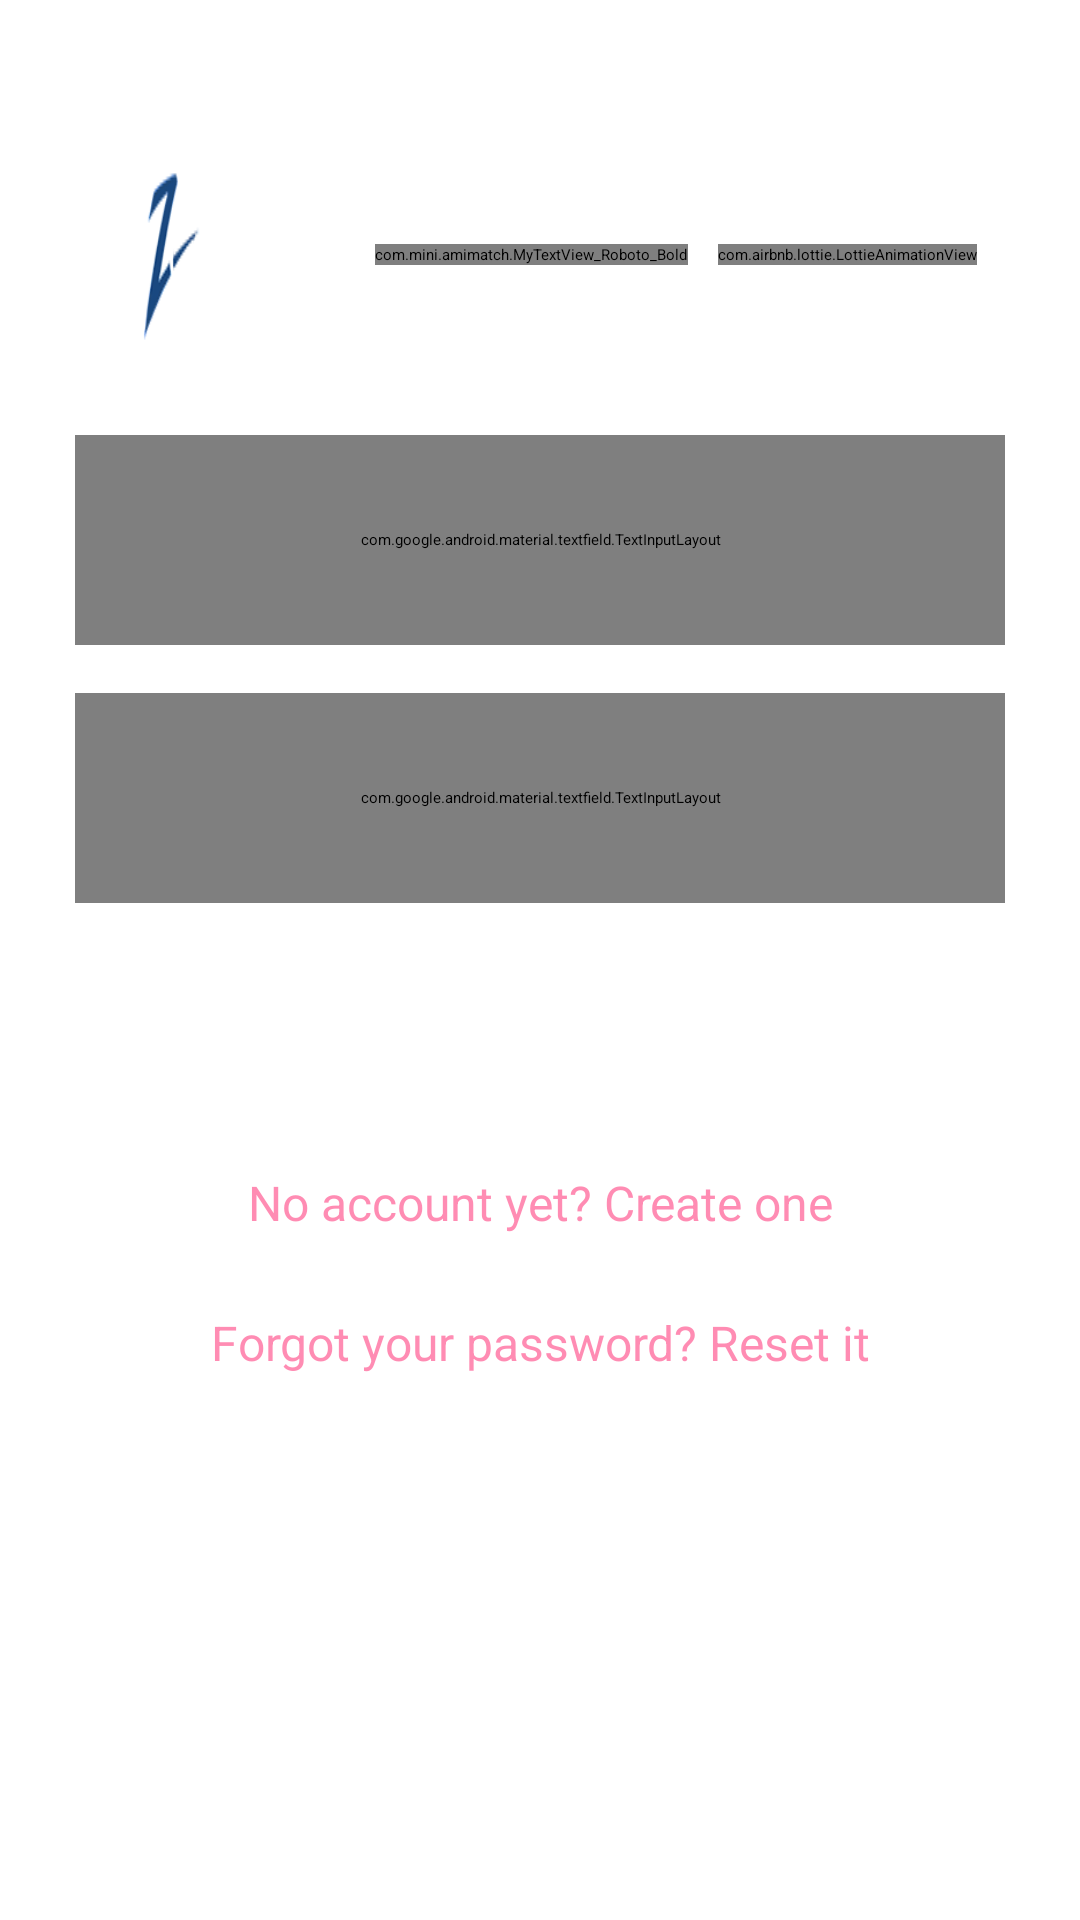

Here is an Android app screen rendered from its layout file. Give the layout XML and the strings, colors and styles it references.
<!-- AndroidManifest.xml: application theme Theme.LoginAndSignUp -->
<!-- res/layout/activity_login.xml -->
<?xml version="1.0" encoding="utf-8"?>
<RelativeLayout xmlns:android="http://schemas.android.com/apk/res/android"
    xmlns:app="http://schemas.android.com/apk/res-auto"
    android:layout_width="match_parent"
    android:layout_height="match_parent"
    android:background="@color/white">

    <ScrollView
        android:layout_width="match_parent"
        android:layout_height="match_parent"
        android:fillViewport="true">

        <LinearLayout
            android:layout_width="match_parent"
            android:layout_height="match_parent"
            android:orientation="vertical"
            android:paddingLeft="25dp"
            android:paddingTop="55dp"
            android:paddingRight="25dp">

            <LinearLayout
                android:layout_width="match_parent"
                android:layout_height="60dp"
                android:layout_marginBottom="30dp"
                android:orientation="horizontal">

                <ImageView
                    android:layout_width="60dp"
                    android:layout_height="60dp"
                    android:background="@drawable/logo" />

                <com.mini.amimatch.MyTextView_Roboto_Bold
                    android:layout_width="wrap_content"
                    android:layout_height="wrap_content"
                    android:layout_gravity="center_vertical"
                    android:layout_marginLeft="40dp"
                    android:text="AMI-MATCH"
                    android:textColor="@color/transparentPink"
                    android:textSize="30dp" />

                <com.airbnb.lottie.LottieAnimationView
                    android:id="@+id/lottie_animation_view"
                    android:layout_width="wrap_content"
                    android:layout_height="wrap_content"
                    android:layout_marginLeft="10dp"
                    android:layout_gravity="center_vertical"
                    app:lottie_autoPlay="true"
                    app:lottie_fileName="login2.json"
                    app:lottie_loop="true"
                    app:lottie_speed="1" />

            </LinearLayout>


            <com.google.android.material.textfield.TextInputLayout
                android:layout_width="match_parent"
                android:layout_height="70dp"
                android:layout_marginBottom="8dp"
                android:gravity="bottom">

                <EditText
                    android:id="@+id/input_email"
                    android:layout_width="match_parent"
                    android:layout_height="wrap_content"
                    android:background="@drawable/edit_text_focused_bg"
                    android:hint="Email"
                    android:textColorHint="@color/bottomNavIconColor"
                    android:inputType="textEmailAddress"
                    android:textColor="@android:color/black"
                    android:padding="15dp" />
            </com.google.android.material.textfield.TextInputLayout>

            <com.google.android.material.textfield.TextInputLayout
                android:layout_width="match_parent"
                android:layout_height="70dp"
                android:layout_marginTop="8dp"
                android:layout_marginBottom="8dp"
                android:gravity="bottom"
                app:passwordToggleEnabled="true"
                app:passwordToggleTint="@color/grey">

                <EditText
                    android:id="@+id/input_password"
                    android:layout_width="match_parent"
                    android:layout_height="wrap_content"
                    android:background="@drawable/edit_text_focused_bg"
                    android:hint="Password"
                    android:textColorHint="@color/bottomNavIconColor"
                    android:inputType="textPassword"
                    android:textColor="@android:color/black"
                    android:padding="15dp" />
            </com.google.android.material.textfield.TextInputLayout>

            <androidx.appcompat.widget.AppCompatButton
                android:id="@+id/btn_login"
                android:layout_width="match_parent"
                android:layout_height="wrap_content"
                android:layout_marginTop="25dp"
                android:layout_marginBottom="25dp"
                android:background="@drawable/white_rounded_button"
                android:padding="12dp"
                android:text="Login"
                android:textColor="@color/white"
                android:textStyle="bold" />

            <TextView
                android:id="@+id/link_signup"
                android:layout_width="match_parent"
                android:layout_height="wrap_content"
                android:layout_marginBottom="25dp"
                android:gravity="center"
                android:text="No account yet? Create one"
                android:textColor="@color/transparentPink"
                android:textSize="16dp" />

            <TextView
                android:id="@+id/link_reset_password"
                android:layout_width="match_parent"
                android:layout_height="wrap_content"
                android:layout_marginBottom="25dp"
                android:gravity="center"
                android:text="Forgot your password? Reset it"
                android:textColor="@color/transparentPink"
                android:textSize="16dp" />

        </LinearLayout>
    </ScrollView>
</RelativeLayout>
<!-- resources referenced by this layout -->
<resources>
  <color name="bottomNavIconColor">#858585</color>
  <color name="grey">#bfbfbf</color>
  <color name="transparentPink">#99FF4081</color>
  <color name="white">#FFFFFFFF</color>
  <!-- drawable logo: png bitmap (drawable, 9759 bytes) -->
</resources>
